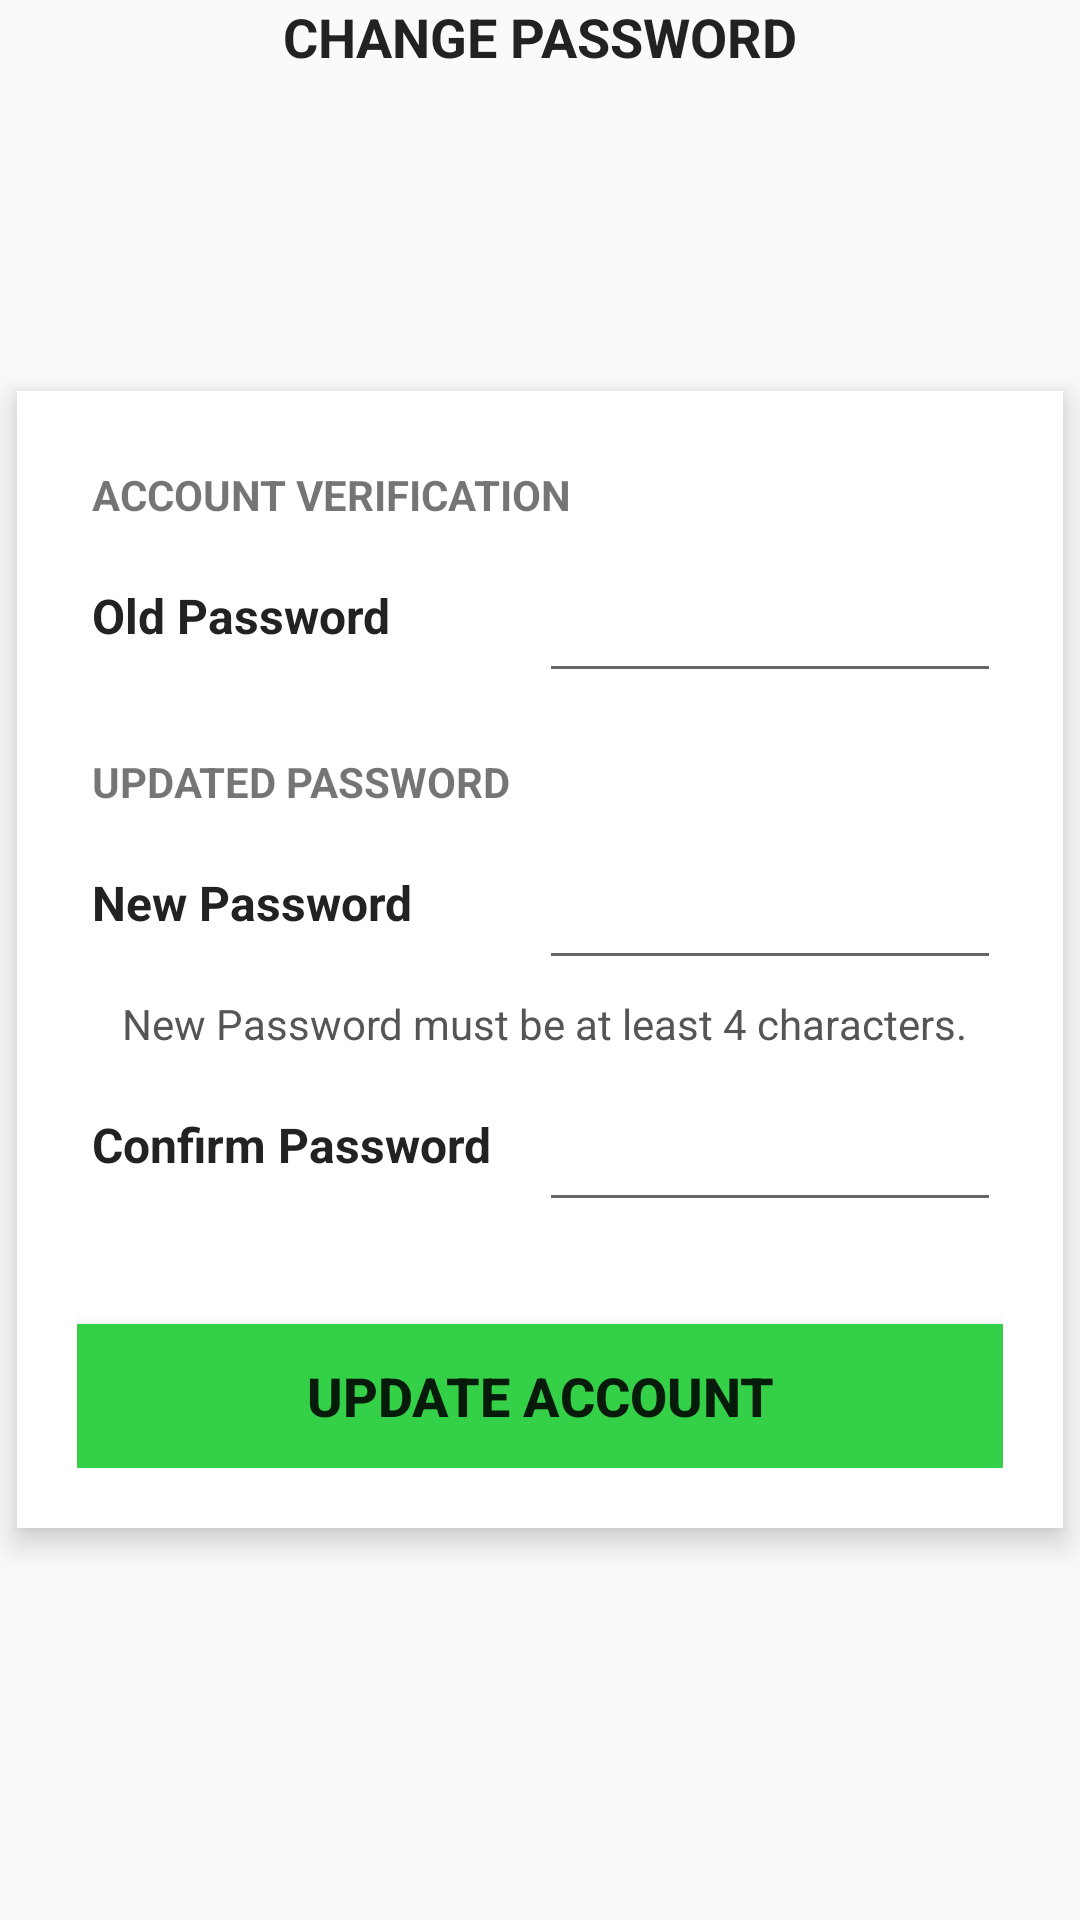

The Android layout XML behind this screen, and the referenced resources:
<!-- AndroidManifest.xml: application theme AppTheme -->
<!-- res/layout/activity_change_password.xml -->
<RelativeLayout xmlns:android="http://schemas.android.com/apk/res/android"
    xmlns:tools="http://schemas.android.com/tools"
    style="@style/Home.RelativeLayout"
    tools:context="comp3350.inventracker.ui.PasswordUpdateActivity">
    
    <LinearLayout style="@style/LinearLayoutContent">
        <TextView
            android:id="@+id/textTitle"
            style="@style/HomePageHeader"
            android:text="@string/change_password" />
    </LinearLayout>
    
    <LinearLayout style="@style/LinearLayoutCenteredVertical.Input">
        
        <TableLayout
            android:layout_width="match_parent"
            android:layout_height="wrap_content"
            android:stretchColumns="*">
    
            <TableRow>
                <TextView
                    style="@style/SubHeader"
                    android:text="@string/account_verification"
                    android:layout_span="12" />
    
            </TableRow>
    
            <TableRow>
                <TextView
                    style="@style/TableRow.Large.Value"
                    android:text="@string/old_password"
                    android:layout_span="6"
                    android:labelFor="@id/oldPassword"/>
        
                <EditText
                    style="@style/TableRow.Large.Input"
                    android:id="@+id/oldPassword"
                    android:inputType="textPassword"
                    android:layout_span="6"
                    android:autofillHints="" />
            </TableRow>
            
            <TableRow>
                <View style="@style/Spacer.Large" /></TableRow>
    
            <TableRow>
                <TextView
                    style="@style/SubHeader"
                    android:text="@string/updated_password"
                    android:layout_span="12"
                    android:labelFor="@id/username"/>
    
            </TableRow>
            
            <TableRow>
                <TextView
                    style="@style/TableRow.Large.Value"
                    android:text="@string/new_password"
                    android:layout_span="6"
                    android:labelFor="@id/newPassword"/>
                
                <EditText
                    style="@style/TableRow.Large.Input"
                    android:id="@+id/newPassword"
                    android:inputType="textPassword"
                    android:layout_span="6"
                    android:autofillHints="" />
            </TableRow>
            
            <TableRow>
                <TextView
                    style="@style/TableRow.Small.Info"
                    android:text="@string/new_password_msg"
                    android:layout_span="12" />
            </TableRow>
    
            <TableRow>
                <TextView
                    style="@style/TableRow.Large.Value"
                    android:text="@string/confirm_password"
                    android:layout_span="6"
                    android:labelFor="@id/passwordConfirm"/>
        
                <EditText
                    style="@style/TableRow.Large.Input"
                    android:id="@+id/passwordConfirm"
                    android:inputType="textPassword"
                    android:layout_span="6"
                    android:autofillHints="" />
            </TableRow>
        
        </TableLayout>
        
        <TextView
            android:id="@+id/errorMessage"
            style="@style/ErrorMessage" />
        
        <View style="@style/Spacer.Large" />
        
        <Button
            android:id="@+id/buttonUpdateAccount"
            style="@style/Button.Action.Confirm.Wide"
            android:text="@string/update_account"
            android:onClick="buttonUpdateAccount" />
        
    </LinearLayout>

</RelativeLayout>
<!-- resources referenced by this layout -->
<resources>
  <string name="account_verification">Account Verification</string>
  <string name="change_password">Change Password</string>
  <string name="confirm_password">Confirm Password</string>
  <string name="new_password">New Password</string>
  <string name="new_password_msg">New Password must be at least 4 characters.</string>
  <string name="old_password">Old Password</string>
  <string name="update_account">Update Account</string>
  <string name="updated_password">Updated Password</string>
  <style name="Button.Action.Confirm.Wide">
          <item name="android:layout_width">match_parent</item>
      </style>
  <style name="ErrorMessage">
          <item name="android:layout_width">match_parent</item>
          <item name="android:layout_height">wrap_content</item>
          <item name="android:textColor">@android:color/holo_red_dark</item>
      </style>
  <style name="Home.RelativeLayout">
  
      </style>
  <style name="HomePageHeader">
          <item name="android:layout_width">fill_parent</item>
          <item name="android:layout_height">wrap_content</item>
          <item name="android:textAlignment">center</item>
          <item name="android:textStyle">bold</item>
          <item name="android:textColor">@color/text_black</item>
          <item name="android:textAllCaps">true</item>
          <item name="android:textSize">18sp</item>
      </style>
  <style name="LinearLayoutCenteredVertical.Input">
          <item name="android:background">@android:color/white</item>
      </style>
  <style name="LinearLayoutContent">
          <item name="android:orientation">vertical</item>
          <item name="android:layout_width">match_parent</item>
          <item name="android:layout_height">wrap_content</item>
      </style>
  <style name="Spacer.Large">
          <item name="android:layout_height">15dp</item>
      </style>
  <style name="SubHeader">
          <item name="android:layout_width">match_parent</item>
          <item name="android:layout_height">wrap_content</item>
          <item name="android:padding">5dp</item>
          <item name="android:textStyle">bold</item>
          <item name="android:textAllCaps">true</item>
      </style>
  <style name="TableRow.Large.Input">
          <item name="android:padding">15dp</item>
          <item name="android:paddingTop">15dp</item>
          <item name="android:paddingBottom">15dp</item>
          <item name="android:textColor">@color/textDark</item>
      </style>
  <style name="TableRow.Large.Value">
          <item name="android:textStyle">bold</item>
          <item name="android:textColor">@color/text_black</item>
      </style>
  <style name="TableRow.Small.Info">
          <item name="android:paddingStart">15dp</item>
          <item name="android:textColor">@color/textDark</item>
      </style>
  <style name="AppTheme" parent="Theme.AppCompat.Light.DarkActionBar">
          
          <item name="colorPrimary">@color/colorPrimary</item>
          <item name="colorPrimaryDark">@color/colorPrimaryDark</item>
          <item name="colorAccent">@color/colorAccent</item>
      </style>
  <color name="text_black">#222222</color>
  <color name="textDark">#555555</color>
  <color name="colorPrimary">#3F51B5</color>
  <color name="colorPrimaryDark">#0230A6</color>
  <color name="colorAccent">#FF4081</color>
</resources>
